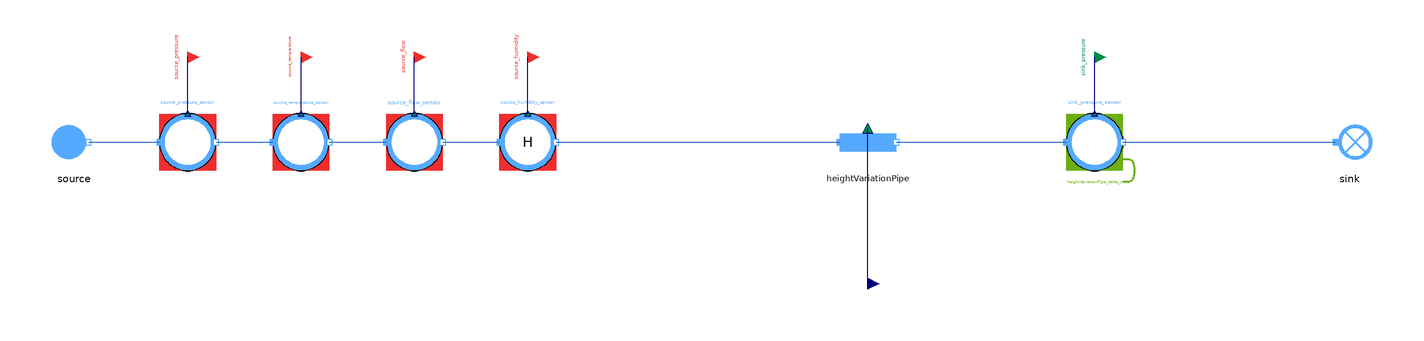

The component connection diagram of the Modelica model below, drawn from its own Placement and Line annotations.

model HeightVariationPipe_reverse
  "MML4 isolated HeightVariationPipe reverse test"
  extends MetroscopeModelingLibrary.Utilities.Icons.Tests.MoistAirTestIcon;
  MetroscopeModelingLibrary.MoistAir.Pipes.HeightVariationPipe heightVariationPipe
    annotation (Placement(transformation(extent={{-10,-10},{10,10}}, rotation=0, origin={0,0})));
  MetroscopeModelingLibrary.MoistAir.BoundaryConditions.Source source(
    P_0=110000,
    Q_0=50,
    T_0=293.15,
    h_0=40100)
    annotation (Placement(transformation(extent={{-10,-10},{10,10}}, rotation=0, origin={-280,0})));
  MetroscopeModelingLibrary.SensorsControl.MoistAir.PressureSensor source_pressure_sensor(
    sensor_function="BC",
    causality="",
    show_causality=true,
    P_start=1.1,
    signal_unit="barA",
    display_unit="barA",
    P_0=110000,
    Q_0=50,
    h_0=40100)
    annotation (Placement(transformation(extent={{-10,-10},{10,10}}, rotation=0, origin={-240,0})));
  MetroscopeModelingLibrary.Utilities.Interfaces.BoundaryCondition source_pressure
    annotation (Placement(transformation(extent={{-4,-4},{4,4}}, rotation=0, origin={-240,30}), iconTransformation(extent={{-140,220},{-100,260}})));
  MetroscopeModelingLibrary.SensorsControl.MoistAir.TemperatureSensor source_temperature_sensor(
    sensor_function="BC",
    causality="",
    show_causality=true,
    T_start=20,
    signal_unit="degC",
    display_unit="degC",
    P_0=110000,
    Q_0=50,
    h_0=40100,
    T_0=293.15)
    annotation (Placement(transformation(extent={{-10,-10},{10,10}}, rotation=0, origin={-200,0})));
  MetroscopeModelingLibrary.Utilities.Interfaces.BoundaryCondition source_temperature
    annotation (Placement(transformation(extent={{-4,-4},{4,4}}, rotation=0, origin={-200,30}), iconTransformation(extent={{-140,175},{-100,215}})));
  MetroscopeModelingLibrary.SensorsControl.MoistAir.FlowSensor source_flow_sensor(
    sensor_function="BC",
    causality="",
    show_causality=true,
    Q_start=50,
    signal_unit="kg/s",
    display_unit="kg/s",
    P_0=110000,
    Q_0=50,
    h_0=40100)
    annotation (Placement(transformation(extent={{-10,-10},{10,10}}, rotation=0, origin={-160,0})));
  MetroscopeModelingLibrary.Utilities.Interfaces.BoundaryCondition source_flow
    annotation (Placement(transformation(extent={{-4,-4},{4,4}}, rotation=0, origin={-160,30}), iconTransformation(extent={{-140,130},{-100,170}})));
  MetroscopeModelingLibrary.SensorsControl.MoistAir.RelativeHumiditySensor source_humidity_sensor(
    sensor_function="BC",
    causality="",
    show_causality=true,
    H_start=50,
    signal_unit="%",
    display_unit="%",
    P_0=110000,
    Q_0=50,
    h_0=40100)
    annotation (Placement(transformation(extent={{-10,-10},{10,10}}, rotation=0, origin={-120,0})));
  MetroscopeModelingLibrary.Utilities.Interfaces.BoundaryCondition source_humidity
    annotation (Placement(transformation(extent={{-4,-4},{4,4}}, rotation=0, origin={-120,30})));
  MetroscopeModelingLibrary.SensorsControl.MoistAir.PressureSensor sink_pressure_sensor(
    sensor_function="Calibration",
    causality="heightVariationPipe_delta_z",
    show_causality=true,
    P_start=1.09,
    signal_unit="barA",
    display_unit="barA",
    P_0=109000,
    Q_0=50,
    h_0=500000)
    annotation (Placement(transformation(extent={{-10,-10},{10,10}}, rotation=0, origin={80,0})));
  MetroscopeModelingLibrary.Utilities.Interfaces.CalibrationInput sink_pressure
    annotation (Placement(transformation(extent={{-4,-4},{4,4}}, rotation=0, origin={80,30}), iconTransformation(extent={{-140,85},{-100,125}})));
  MetroscopeModelingLibrary.MoistAir.BoundaryConditions.Sink sink
    annotation (Placement(transformation(extent={{-10,-10},{10,10}}, rotation=0, origin={170,0})));
  MetroscopeModelingLibrary.Utilities.Interfaces.GenericReal heightVariationPipe_delta_z(
    start=78.43970869061)
    annotation (Placement(transformation(extent={{-4,-4},{4,4}}, rotation=0, origin={0,-50})));
equation
  connect(source_pressure_sensor.P_sensor, source_pressure)
    annotation (Line(points={{-240,10},{-240,30}}, color={0,0,127}));
  connect(source.C_out, source_pressure_sensor.C_in)
    annotation (Line(points={{-275,0},{-250,0}}, color={28,108,200}));
  connect(source_temperature_sensor.T_sensor, source_temperature)
    annotation (Line(points={{-200,10},{-200,30}}, color={0,0,127}));
  connect(source_pressure_sensor.C_out, source_temperature_sensor.C_in)
    annotation (Line(points={{-230,0},{-210,0}}, color={28,108,200}));
  connect(source_flow_sensor.Q_sensor, source_flow)
    annotation (Line(points={{-160,10},{-160,30}}, color={0,0,127}));
  connect(source_temperature_sensor.C_out, source_flow_sensor.C_in)
    annotation (Line(points={{-190,0},{-170,0}}, color={28,108,200}));
  connect(source_humidity_sensor.H_sensor, source_humidity)
    annotation (Line(points={{-120,10},{-120,30}}, color={0,0,127}));
  connect(source_flow_sensor.C_out, source_humidity_sensor.C_in)
    annotation (Line(points={{-150,0},{-130,0}}, color={28,108,200}));
  connect(source_humidity_sensor.C_out, heightVariationPipe.C_in)
    annotation (Line(points={{-110,0},{-10,0}}, color={28,108,200}));
  connect(sink_pressure_sensor.P_sensor, sink_pressure)
    annotation (Line(points={{80,10},{80,30}}, color={0,0,127}));
  connect(heightVariationPipe.C_out, sink_pressure_sensor.C_in)
    annotation (Line(points={{10,0},{70,0}}, color={28,108,200}));
  connect(sink_pressure_sensor.C_out, sink.C_in)
    annotation (Line(points={{90,0},{165,0}}, color={28,108,200}));
  connect(heightVariationPipe_delta_z, heightVariationPipe.delta_z)
    annotation (Line(points={{0,-50},{0,4.8}}, color={0,0,127}));
  annotation (experiment(StopTime=1,Tolerance=1e-6), Diagram(coordinateSystem(preserveAspectRatio=false,extent={{-360,-300},{400,300}})), Documentation(info="<html><p>Approved MML4 sensor/interface structure: AirCompressor and Metroscopia CCGT/NPP. Illustrative initialization point, not plant calibration. Constant supported faults only. No correction or retry after first Dymola attempt.</p><p></p></html>"));
end HeightVariationPipe_reverse;